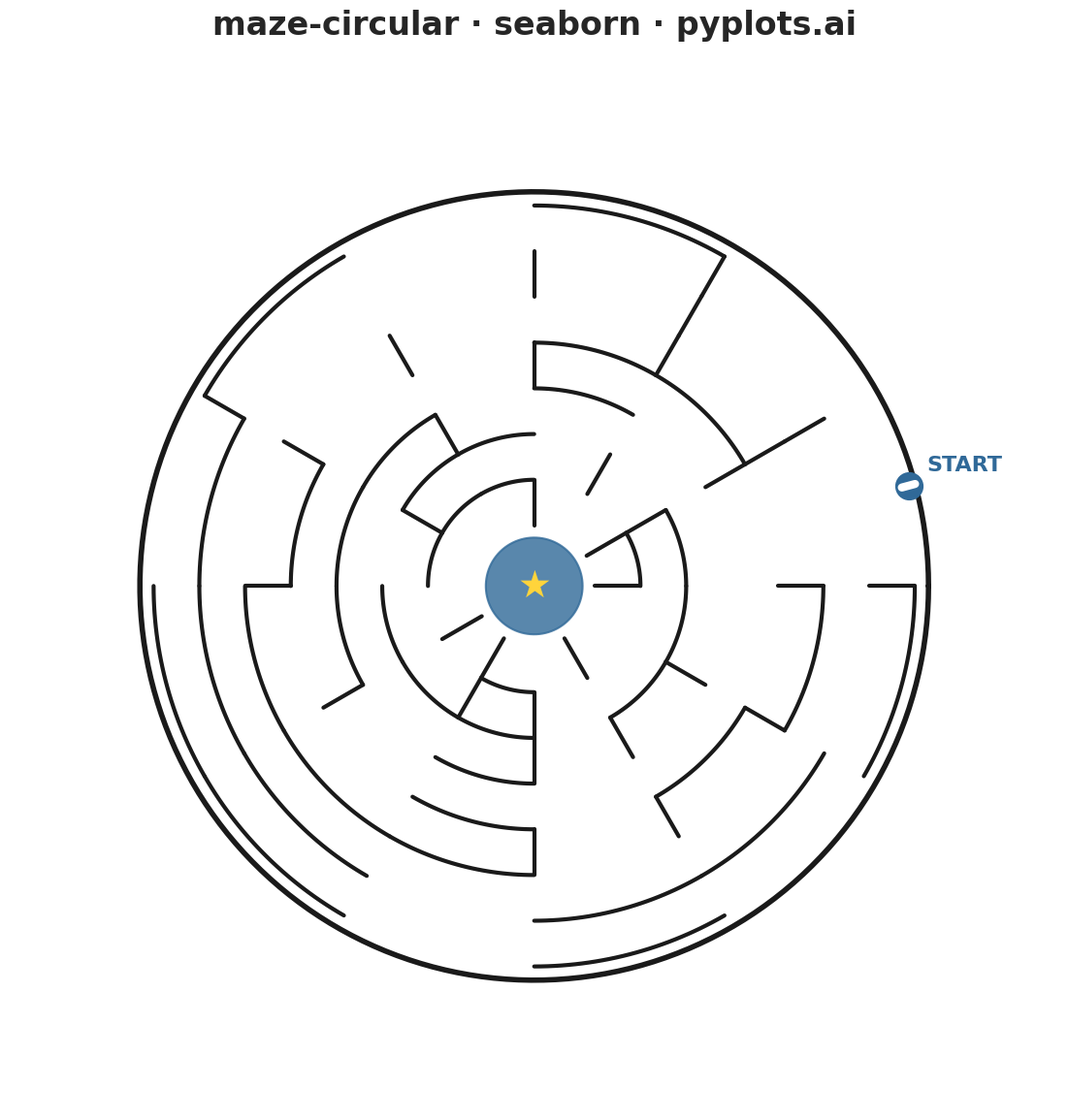

Generate this figure with matplotlib:
""" pyplots.ai
maze-circular: Circular Maze Puzzle
Library: seaborn 0.13.2 | Python 3.13.11
Quality: 75/100 | Created: 2026-01-16
"""

import matplotlib.pyplot as plt
import numpy as np
import seaborn as sns


# Configuration
np.random.seed(42)
rings = 7
sectors_per_ring = 12
difficulty = "medium"

# Set seaborn style for clean aesthetics
sns.set_style("white")
sns.set_context("talk", font_scale=1.2)

# Create figure with square aspect
fig, ax = plt.subplots(figsize=(12, 12))


# Maze generation using Union-Find for guaranteed single solution
class UnionFind:
    def __init__(self, n):
        self.parent = list(range(n))
        self.rank = [0] * n

    def find(self, x):
        if self.parent[x] != x:
            self.parent[x] = self.find(self.parent[x])
        return self.parent[x]

    def union(self, x, y):
        px, py = self.find(x), self.find(y)
        if px == py:
            return False
        if self.rank[px] < self.rank[py]:
            px, py = py, px
        self.parent[py] = px
        if self.rank[px] == self.rank[py]:
            self.rank[px] += 1
        return True


# Cell indexing: cell (ring, sector) -> unique id
def cell_id(ring, sector):
    if ring == 0:
        return 0  # Center is a single cell
    return 1 + sum(sectors_per_ring for _ in range(ring - 1)) + (sector % sectors_per_ring)


# Total cells
total_cells = 1 + rings * sectors_per_ring

# Initialize Union-Find
uf = UnionFind(total_cells)

# Generate all possible walls (edges between adjacent cells)
walls = []

# Radial walls: between ring r and ring r+1
for r in range(rings):
    if r == 0:
        # From center to first ring
        for s in range(sectors_per_ring):
            walls.append(("radial", 0, s, cell_id(0, 0), cell_id(1, s)))
    else:
        for s in range(sectors_per_ring):
            walls.append(("radial", r, s, cell_id(r, s), cell_id(r + 1, s)))

# Circular walls: between adjacent sectors in same ring
for r in range(1, rings + 1):
    for s in range(sectors_per_ring):
        next_s = (s + 1) % sectors_per_ring
        walls.append(("circular", r, s, cell_id(r, s), cell_id(r, next_s)))

# Shuffle walls for random maze generation
np.random.shuffle(walls)

# Kruskal's algorithm: remove walls to create spanning tree (single path)
passages = set()
for wall in walls:
    wall_type, r, s, c1, c2 = wall
    if uf.union(c1, c2):
        passages.add((wall_type, r, s))

# Adjust passage density based on difficulty
if difficulty == "easy":
    extra_passages = int(len(walls) * 0.15)
elif difficulty == "medium":
    extra_passages = int(len(walls) * 0.08)
else:  # hard
    extra_passages = int(len(walls) * 0.02)

# Add some extra passages to make easier (multiple paths)
remaining_walls = [w for w in walls if (w[0], w[1], w[2]) not in passages]
np.random.shuffle(remaining_walls)
for i in range(min(extra_passages, len(remaining_walls))):
    w = remaining_walls[i]
    passages.add((w[0], w[1], w[2]))

# Drawing parameters
inner_radius = 0.15
ring_width = (1 - inner_radius) / (rings + 0.5)
wall_color = "#1a1a1a"
wall_linewidth = 3

# Draw outer boundary
theta = np.linspace(0, 2 * np.pi, 200)
outer_r = inner_radius + (rings + 0.3) * ring_width
ax.plot(outer_r * np.cos(theta), outer_r * np.sin(theta), color=wall_color, linewidth=wall_linewidth + 1)

# Draw concentric ring walls (circular walls between rings)
for r in range(1, rings + 1):
    radius = inner_radius + r * ring_width
    sector_angle = 2 * np.pi / sectors_per_ring

    for s in range(sectors_per_ring):
        # Check if there's a passage here (circular wall between sectors)
        if ("circular", r, s) not in passages:
            # Draw arc wall between sector s and s+1
            start_angle = s * sector_angle
            end_angle = start_angle + sector_angle
            arc_theta = np.linspace(start_angle, end_angle, 30)
            ax.plot(radius * np.cos(arc_theta), radius * np.sin(arc_theta), color=wall_color, linewidth=wall_linewidth)

# Draw radial walls
for r in range(rings):
    if r == 0:
        inner_r = inner_radius
    else:
        inner_r = inner_radius + r * ring_width
    outer_r_wall = inner_radius + (r + 1) * ring_width

    sector_angle = 2 * np.pi / sectors_per_ring

    for s in range(sectors_per_ring):
        # Check if there's a passage here (radial wall)
        if ("radial", r, s) not in passages:
            angle = s * sector_angle
            ax.plot(
                [inner_r * np.cos(angle), outer_r_wall * np.cos(angle)],
                [inner_r * np.sin(angle), outer_r_wall * np.sin(angle)],
                color=wall_color,
                linewidth=wall_linewidth,
            )

# Draw center circle
center_theta = np.linspace(0, 2 * np.pi, 100)
ax.fill(
    inner_radius * 0.8 * np.cos(center_theta), inner_radius * 0.8 * np.sin(center_theta), color="#306998", alpha=0.8
)
ax.text(0, 0, "★", fontsize=28, ha="center", va="center", color="#FFD43B", fontweight="bold")

# Mark entry point on outer edge
entry_sector = 0
entry_angle = entry_sector * (2 * np.pi / sectors_per_ring) + (np.pi / sectors_per_ring)
entry_r = inner_radius + (rings + 0.15) * ring_width
ax.plot(entry_r * np.cos(entry_angle), entry_r * np.sin(entry_angle), "o", color="#306998", markersize=20)
ax.annotate(
    "START",
    xy=(entry_r * np.cos(entry_angle), entry_r * np.sin(entry_angle)),
    xytext=(entry_r * 1.15 * np.cos(entry_angle), entry_r * 1.15 * np.sin(entry_angle)),
    fontsize=16,
    fontweight="bold",
    ha="center",
    color="#306998",
)

# Create opening at entry point
entry_inner_r = inner_radius + rings * ring_width
entry_outer_r = outer_r
ax.plot(
    [entry_inner_r * np.cos(entry_angle), entry_outer_r * np.cos(entry_angle)],
    [entry_inner_r * np.sin(entry_angle), entry_outer_r * np.sin(entry_angle)],
    color="white",
    linewidth=wall_linewidth + 3,
)

# Set equal aspect ratio and remove axes
ax.set_aspect("equal")
ax.set_xlim(-1.3, 1.3)
ax.set_ylim(-1.3, 1.3)
ax.axis("off")

# Title
ax.set_title("maze-circular · seaborn · pyplots.ai", fontsize=24, fontweight="bold", pad=20)

plt.tight_layout()
plt.savefig("plot.png", dpi=300, bbox_inches="tight", facecolor="white")
